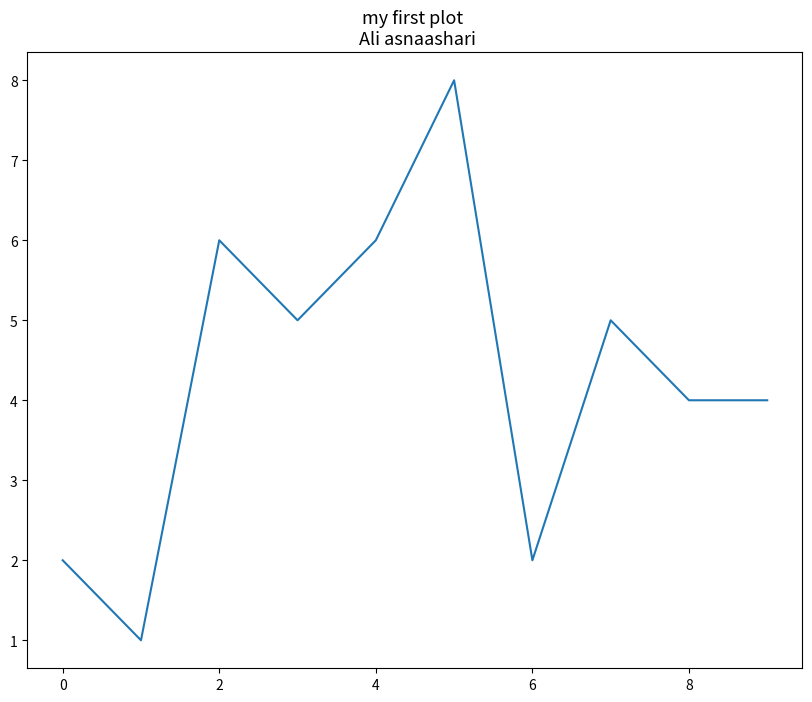

This chart was generated by the following Python code:
import matplotlib.pyplot as plt

# Part1
"""
x = [0, 1, 2, 3, 4, 5, 6, 7, 8, 9]
y = [2, 1, 6, 5, 6, 8, 2, 5, 4, 4]
plt.plot(x, y)
plt.show()
"""

# Part2
x = [0, 1, 2, 3, 4, 5, 6, 7, 8, 9]
y = [2, 1, 6, 5, 6, 8, 2, 5, 4, 4]
# create window
plt.figure(figsize=(10, 8))
plt.plot(x, y)
# title
plt.title("my first plot \n Ali asnaashari", fontsize=13)
plt.show()
